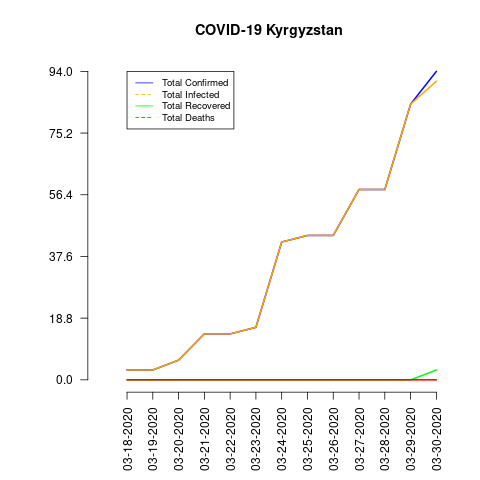

The file beside this chart, header and first rows:
date, total_confirmed, total_deaths, total_recovered, total_infected, mortality_rate, recovery_rate
03-18-2020, 3, 0, 0, 3, 0.0, 0.0
03-19-2020, 3, 0, 0, 3, 0.0, 0.0
03-20-2020, 6, 0, 0, 6, 0.0, 0.0
03-21-2020, 14, 0, 0, 14, 0.0, 0.0
03-22-2020, 14, 0, 0, 14, 0.0, 0.0
03-23-2020, 16, 0, 0, 16, 0.0, 0.0
03-24-2020, 42, 0, 0, 42, 0.0, 0.0
03-25-2020, 44, 0, 0, 44, 0.0, 0.0
03-26-2020, 44, 0, 0, 44, 0.0, 0.0
03-27-2020, 58, 0, 0, 58, 0.0, 0.0
03-28-2020, 58, 0, 0, 58, 0.0, 0.0
03-29-2020, 84, 0, 0, 84, 0.0, 0.0
03-30-2020, 94, 0, 3, 91, 0.0, 3.19
